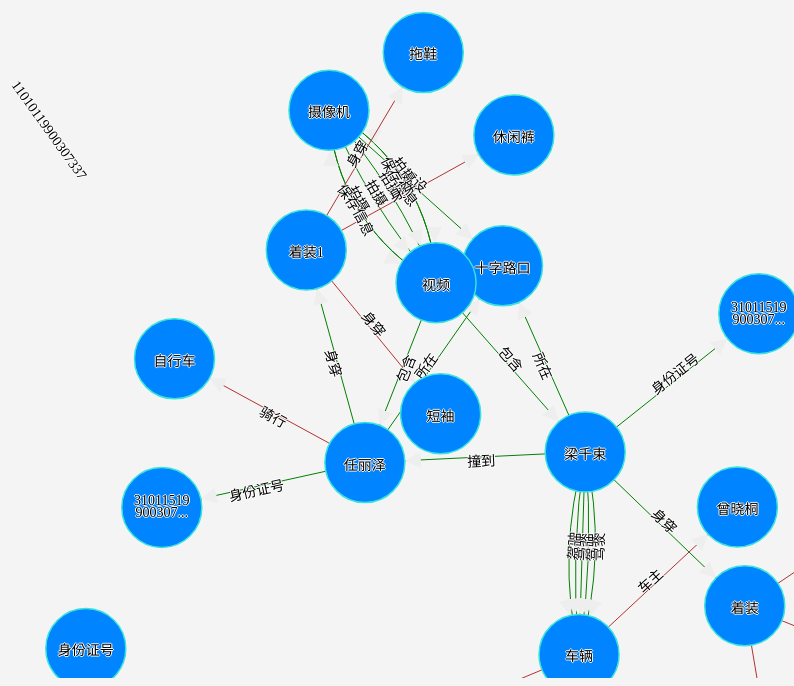
D3 v3 page, settled after 480 driven frames (8 s of simulated time); the page loaded 1 data file(s).


        d3.json("./word1.json", function (error, root) {

            var links = [];
            for (var i = 0; i < root.length; i++) {
                links.push({
                    source: root[i].source,
                    target: root[i].target,
                    type: "resolved",
                    rela: root[i].rela,
                    r: root[i].r,
                    repeat: root[i].repeat,
                    total: root[i].total ? root[i].total : 1
                })
            }

            var nodes = {};

            links.forEach(function (link) {
                //利用source和target名称进行连线以及节点的确认
                link.source = nodes[link.source] || (nodes[link.source] = { name: link.source });
                link.target = nodes[link.target] || (nodes[link.target] = { name: link.target });
            });

            var width = $("#keyword").width(),
                height = $("#keyword").height();

            var force = d3.layout.force()//layout将json格式转化为力学图可用的格式
                .nodes(d3.values(nodes))//设定节点数组
                .links(links)//设定连线数组
                .size([width, height])//大小
                // .linkDistance((link,idx)=>{
                //     console.log("设置连接线的长度",link,idx)
                //     return idx*20
                // })
                .linkDistance(200)//连接线长度
                // .friction(0.8) // 摩擦系数 默认为 0.9
                // .linkStrength(0.4) // 链接间强度
                .charge(-1400)//值为+，则相互吸引，绝对值越大吸引力越大。值为-，则相互排斥，绝对值越大排斥力越大
                .alpha(1)
                .on("tick", tick)//指时间间隔，隔一段时间刷新一次画面
                .start();//开始转换

            var zoom = d3.behavior.zoom()//缩放配置，
                .scaleExtent([0.8, 2])//缩放比例
                .on("zoom", zoomed);

            function zoomed() {//缩放函数
                svg.selectAll("g").attr("transform",//svg下的g标签移动大小
                    "translate(" + d3.event.translate + ")scale(" + d3.event.scale + ")");
                /*console.log(d3.event.translate+"/"+d3.event.scale);*/
            }


            var svg = d3.select("#keyword").append("svg")//添加svg元素进行图形的绘制
                .attr("width", width)
                .attr("height", height)
                .call(zoom);

            // 箭头
            var marker = svg.append("marker")
                .attr("id", "resolve")
                // .attr("markerUnits","strokeWidth")//设置为strokeWidth箭头会随着线的粗细发生变化
                .attr("markerUnits", "userSpaceOnUse")
                .attr("viewBox", "0 -5 10 10")//坐标系的区域
                .attr("refX", 35)//箭头坐标
                .attr("refY", 0)
                .attr("markerWidth", 16)//标识的大小
                .attr("markerHeight", 16)
                .attr("orient", "auto")//绘制方向，可设定为：auto（自动确认方向）和 角度值
                .attr("stroke-width", 1)//箭头宽度
                .append("path")
                .attr("d", "M0,-5L10,0L0,5")//箭头的路径
                .attr('fill', (val, d, a) => {
                    // console.log('箭头颜色', val, d, a)
                    return '#eee'
                });//箭头颜色

            //设置连接线
            var edges_line = svg.append("g").selectAll(".edgepath")
                .data(force.links())//连线数据
                .enter()//当数组中的个数大于元素个数时，由d3创建空元素并与数组中超出的部分进行绑定。
                //可以参考http://www.ourd3js.com/wordpress/797/ enter、exit、update的区别
                .append("path")//添加path标签
                .attr({
                    'd': d => dealLine(d),//变量 d 是由D3.js提供的一个在匿名函数中的可用变量。这个变量是对当前要处理的元素的_data_属性的引用。
                    'class': 'edgepath',//定义该path标签class为edgepath
                    'id': function (d, i) { return 'edgepath' + i; },
                    // 'opacity':1
                    "fill": 'none'
                })// i也是d3.js提供的变量，表示当前处理的HTML元素在已选元素选集中的索引值
                // .style("stroke", "#B43232")//设置线条颜色
                .style("stroke", (color, idx) => {
                    // console.log("设置连接线color", color, idx)
                    return idx > 20 ? "#B43232" : 'green'
                })//设置线条颜色
                .style("stroke-width", 1)//线条粗细
                .attr("marker-end", "url(#resolve)");//根据箭头标记的id号标记箭头
            // .attr("marker-end", (d)=>{console.log('箭头d哦',d);return `url(#${d.type})`});//根据箭头标记的id号标记箭头


            function dealLine(d) {
                // console.log('d', d)
                var dx = (d.target.x - d.source.x),
                    dy = (d.target.y - d.source.y),
                    dr = Math.sqrt(dx * dx + dy * dy),
                    unevenCorrection = 1
                // total 表示重复次数 === 1 表示没有重复的 当有重复的时候，并且重复次数为奇数时，第一条为直线
                if (d.total === 1 || (d.total % 2 === 1 && d.repeat === 1)) {
                    // if (d.total === 1) {
                    arc = 0;
                }else{
                    // 重复次数大于 1 重复次数为 偶数时
                    if(d.total%2===0){
                        let isOddIdx = d.repeat%2===1?d.repeat:d.repeat-1
                        arc = (dr * isOddIdx) / unevenCorrection;
                    }else{
                        let isEvenIdx = d.repeat%2===0?d.repeat:d.repeat-1
                        arc = (dr * isEvenIdx) / unevenCorrection;
                    }
                }
                let direction = (d.total > 1 && d.repeat % 2 === 1) ? 1 : 0

                return "M" + d.source.x + "," + d.source.y + "A" + arc + " " + arc + " 0 0 " + direction + d.target.x + " " + d.target.y;
                // return "M" + d.source.x + "," + d.source.y + "A" + arc + " " + arc + " 0 0 " + d.repeat + " " + d.target.x + " " + d.target.y;
                // return 'M ' + d.source.x + ' ' + d.source.y + ' L ' + d.target.x + ' ' + d.target.y
            }

            // console.log('设置连接线', edges_line)

            //连线上的文字
            var edges_text = svg.append("g").selectAll(".edgelabel")
                .data(force.links())
                .enter()
                .append("text")//添加text标签
                .attr({
                    'class': 'edgelabel',//定义该text标签class为edgelabel
                    'id': function (d, i) { return 'edgepath' + i; },
                    'dx': 100,//在连线上的坐标
                    'dy': 0
                });

            console.log('连线上的文字', edges_text)

            //设置线条上的文字路径
            edges_text.append('textPath')
                .attr('xlink:href', function (d, i) { return '#edgepath' + i })
                .style("pointer-events", "none")
                .text(function (d) { return d.rela; });

            function drag() {//拖拽函数
                return force.drag()
                    .on("dragstart", function (d) {
                        d3.event.sourceEvent.stopPropagation(); //取消默认事件
                        d.fixed = true;    //拖拽开始后设定被拖拽对象为固定
                        // force.selectAll("circle").attr('fixed',true)
                    });
            }

            //圆圈的提示文字 根据需要到数据库中进行读取数据
            var tooltip = d3.select("body")
                .append("div")//添加div并设置成透明
                .attr("class", "tooltip")
                .attr("id", "tp")
            // .style("opacity",0.0);


            //圆圈
            var circle = svg.append("g")
                .selectAll("circle")
                .data(force.nodes())//表示使用force.nodes数据
                .enter().append("circle")
                .style("fill", "#0084ff")
                .style('stroke', "#39e3db")
                .style('cursor', "pointer")

                .attr("r", function (node, i) {

                    r = set_r(node.name);
                    return 40;
                })//设置圆圈半径
                .on("click", function (node) {
                    //单击时让连接线加粗
                    edges_line.style("stroke-width", function (line) {
                        if (line.source.name == node.name || line.target.name == node.name) {//当与连接点连接时变粗
                            return 2;
                        } else {
                            return 1;
                        }
                    });
                    circle.style('stroke-width', 1);//所有的圆圈边框
                    console.log("node", node)
                    node.fixed = true
                    d3.select(this).style('stroke-width', 6);//被选中的圆圈边框
                })
                .on("dblclick", function (d) {
                    //双击节点时节点恢复拖拽
                    d.fixed = false;
                })
                .on("mouseover", function (d) {
                    $("#f").show();
                    // debugger
                    set_tooltip(d.name);
                })
                .on("mousemove", function (d) {

                    tooltip.style("left", (d3.event.pageX) + "px")
                        .style("top", (d3.event.pageY + 20) + "px");
                })
                .on("mouseout", function (d) {
                    $("#f").hide();
                    tooltip.style("opacity", 0.0);
                })
                .call(drag());//使顶点可以被拖动


            svg.selectAll("g").call(drag());//为svg下的所有g标签添加拖拽事件
            svg.on("dblclick.zoom", null);//取消svg和圆圈的双击放大事件（d3中默认开启7个事件，关闭防止与上面的双击事件冲突）
            circle.on("dblclick.zoom", null);


            var text = svg.append("g").selectAll("text")
                .data(force.nodes())
                //返回缺失元素的占位对象（placeholder），指向绑定的数据中比选定元素集多出的一部分元素。
                .enter()
                .append("text")//添加text标签
                .attr("dy", ".35em") //将文字下移
                .attr("text-anchor", "middle")//在圆圈中加上数据
                // .style('fill', "#fff")
                .style("font-weight", 'normal')
                .style('cursor', "pointer")
                .on("mouseover", function (d) {
                    set_tooltip(d.name);
                })
                .on("mouseout", function (d) {
                    tooltip.style("opacity", 0.0);
                })
                .call(drag())
                .attr('x', function (d) {
                    // console.log(d.name+"---"+ d.name.length);
                    var re_en = /[a-zA-Z]+/g;
                    //如果是全英文，不换行
                    if (d.name.match(re_en)) {
                        d3.select(this).append('tspan')//添加tspan用来方便时使用绝对或相对坐标来调整文本
                            .attr('x', 0)
                            .attr('y', 2)
                            .text(function () { return d.name; });
                    }
                    //如果小于8个字符，不换行
                    else if (d.name.length <= 8) {
                        d3.select(this).append('tspan')
                            .attr('x', 0)
                            .attr('y', 2)
                            .text(function () { return d.name; });
                    } else if (d.name.length >= 16) {//大于16个字符时，将14个字后的内容显示为。。。
                        var top = d.name.substring(0, 8);
                        var bot = d.name.substring(8, 14) + "...";

                        d3.select(this).text(function () { return ''; });

                        d3.select(this).append('tspan')//前n个字
                            .attr('x', 0)
                            .attr('y', -7)
                            .text(function () { return top; });

                        d3.select(this).append('tspan')//后n个字
                            .attr('x', 0)
                            .attr('y', 10)
                            .text(function () { return bot; });

                    }
                    else {//8-16字符分两行显示
                        var top = d.name.substring(0, 8);
                        var bot = d.name.substring(8, d.name.length);

                        d3.select(this).text(function () { return ''; });

                        d3.select(this).append('tspan')
                            .attr('x', 0)
                            .attr('y', -7)
                            .text(function () { return top; });

                        d3.select(this).append('tspan')
                            .attr('x', 0)
                            .attr('y', 10)
                            .text(function () { return bot; });
                    }

                });


            function tick() {//刷新页面函数
                circle.attr("transform", transform1);//圆圈
                text.attr("transform", transform1);//顶点文字
                edges_line.attr('d', function (d) { //连接线
                    return dealLine(d)
                    // var path = 'M ' + d.source.x + ' ' + d.source.y + ' L ' + d.target.x + ' ' + d.target.y;
                    // return path;
                });

                edges_text.attr('transform', function (d, i) {//连线上的文字
                    if (d.target.x < d.source.x) {//判断起点和终点的位置，来让文字一直显示在线的上方且一直是正对用户
                        bbox = this.getBBox();//获取矩形空间,并且调整翻转中心。（因为svg与css中的翻转不同，具体区别可看http://www.zhangxinxu.com/wordpress/2015/10/understand-svg-transform/）
                        rx = bbox.x + bbox.width / 2;
                        ry = bbox.y + bbox.height / 2;
                        return 'rotate(180 ' + rx + ' ' + ry + ')';
                    }
                    else {
                        return 'rotate(0)';
                    }
                })
                    .attr('dx', function (d, i) {

                        return Math.sqrt(Math.pow(d.target.x - d.source.x, 2) + Math.pow(d.target.y - d.source.y, 2)) / 2 - 20;
                        //设置文字一直显示在线的中间

                    });
            }


            //设置圆圈和文字的坐标
            function transform1(d) {
                return "translate(" + d.x + "," + d.y + ")";
            }

            function set_r(name) { //设置圆圈大小
                // debugger

                var r;
                for (var i = 0; i < links.length; i++) {
                    if (name == links[i].source.name || name == links[i].target.name) {

                        r = parseInt(links[i].r) * 5;
                        break;
                    }
                }
                return r;
            }

            function set_tooltip(name) {//设置提示内容
                var r;
                for (var i = 0; i < links.length; i++) {
                    if (name == links[i].source.name || name == links[i].target.name) {
                        r = links[i].rela;
                        break;
                    }
                }



                tooltip.html(name + "【" + r + "】")
                    .style("left", (d3.event.pageX) + "px")
                    .style("top", (d3.event.pageY + 20) + "px")
                    .style("opacity", 1.0);
            }

            zoom.translate([242, 180]);
            zoom.scale(zoom.scale() * 0.8);
            svg.selectAll("g").attr("transform",//svg下的g标签移动大小
                "translate(242,180)scale(1)");

        })
    

### data: word1.json
[
 {
  "source": "梁千束",
  "target": "车辆",
  "rela": "驾驶",
  "r": "8",
  "type": "ref",
  "repeat": 1,
  "total": 5
 },
 {
  "source": "梁千束",
  "target": "车辆",
  "rela": "驾驶",
  "r": "8",
  "type": "ref",
  "repeat": 2,
  "total": 5
 },
 {
  "source": "梁千束",
  "target": "车辆",
  "rela": "驾驶",
  "r": "8",
  "type": "ref",
  "repeat": 3,
  "total": 5
 },
 {
  "source": "梁千束",
  "target": "车辆",
  "rela": "驾驶",
  "r": "8",
  "type": "ref",
  "repeat": 4,
  "total": 5
 },
 {
  "source": "梁千束",
  "target": "车辆",
  "rela": "驾驶",
  "r": "8",
  "type": "ref",
  "repeat": 5,
  "total": 5
 },
 {
  "source": "梁千束",
  "target": "着装",
  "rela": "身穿",
  "r": "8",
  "type": "ref",
  "repeat": 1
 },
 {
  "source": "梁千束",
  "target": "任丽泽",
  "rela": "撞到",
  "r": "8",
  "type": "ref",
  "repeat": 1
 },
 {
  "source": "梁千束",
  "target": "十字路口",
  "rela": "所在",
  "r": "8",
  "type": "ref",
  "repeat": 1
 },
 "... 25 more items"
]